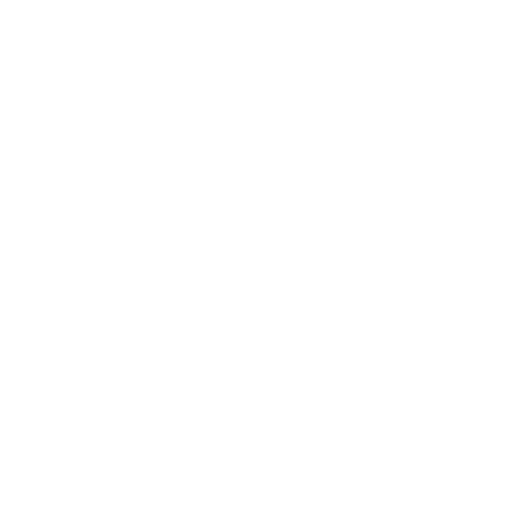
t = 0.00 s
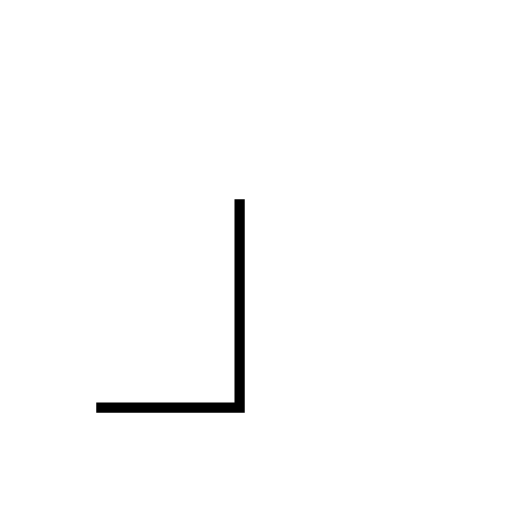
t = 1.03 s
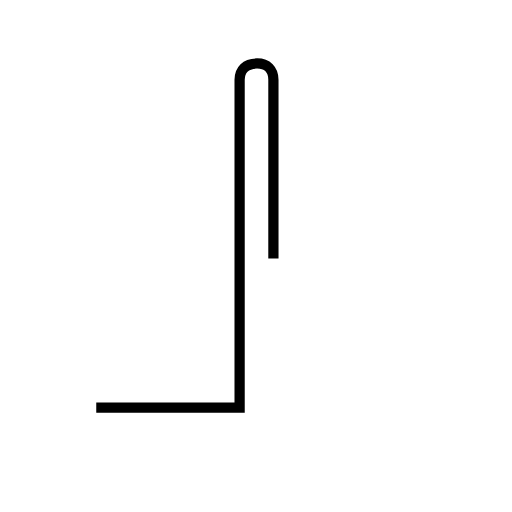
t = 2.06 s
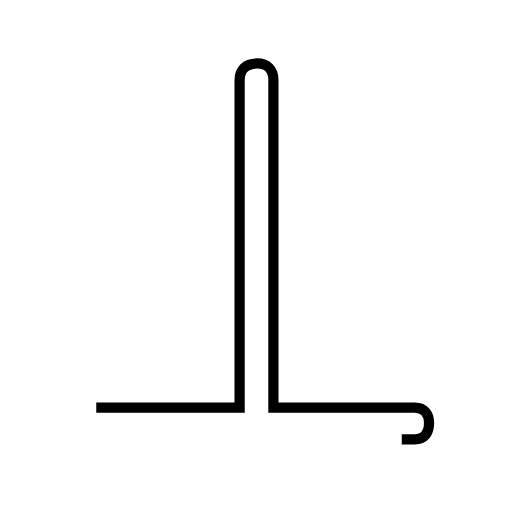
t = 3.09 s
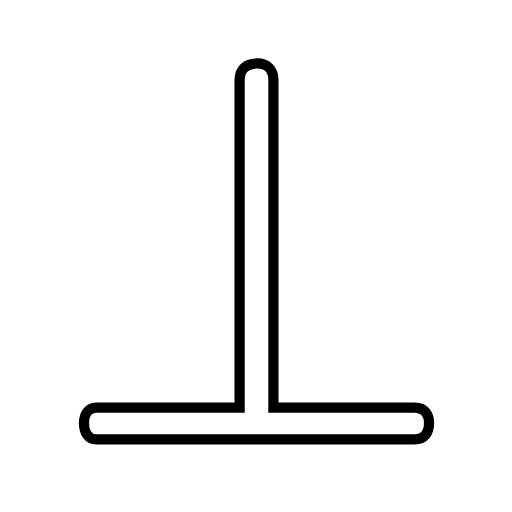
t = 4.12 s

The animated SVG that drew these frames (rendered in a browser with its animation timeline set to each time). Animation: 1 SMIL element (animate=1); one cycle of 4.12 s.

<?xml version='1.0' encoding='utf-8'?>
<svg viewBox="0.0 -6.0 50.0 50.0" version="1.1" xmlns="http://www.w3.org/2000/svg"><rect x="-1000" y="-1000" width="2000" height="2000" stroke="white" fill="white" /><g style="fill:none;stroke:#000000;stroke-width:1"><path d="M 9.4 -4.2 L 23.4 -4.2 L 23.4 -36.2 C 23.4 -37.2 24.0 -37.8 25.1 -37.8 C 26.1 -37.8 26.7 -37.2 26.7 -36.2 L 26.7 -4.2 L 40.5 -4.2 C 41.5 -4.2 41.9 -3.5 41.9 -2.7 C 41.9 -1.8 41.5 -1.1 40.5 -1.1 L 9.4 -1.1 C 8.6 -1.1 8.2 -1.8 8.2 -2.7 C 8.2 -3.5 8.6 -4.2 9.4 -4.2 Z" transform="translate(0.0 38.0)" stroke-dasharray="137.27275763810522" stroke-dashoffset="137.27275763810522"><animate attributeName="stroke-dashoffset" from="137.27275763810522" to="0" dur="4.1181827291431565s" begin="0s" fill="freeze" /></path></g></svg>
